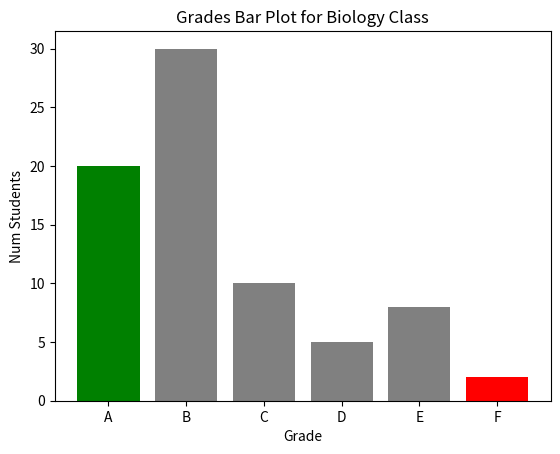

This figure's Python source:
import matplotlib.pyplot as plt

grades = ['A', 'B', 'C', 'D', 'E', 'F']
students_count = [20, 30, 10, 5, 8, 2]

plt.title('Grades Bar Plot for Biology Class')
plt.xlabel('Grade')
plt.ylabel('Num Students')
plt.bar(grades, students_count, color=['green', 'gray', 'gray', 'gray', 'gray', 'red'])
plt.show()
